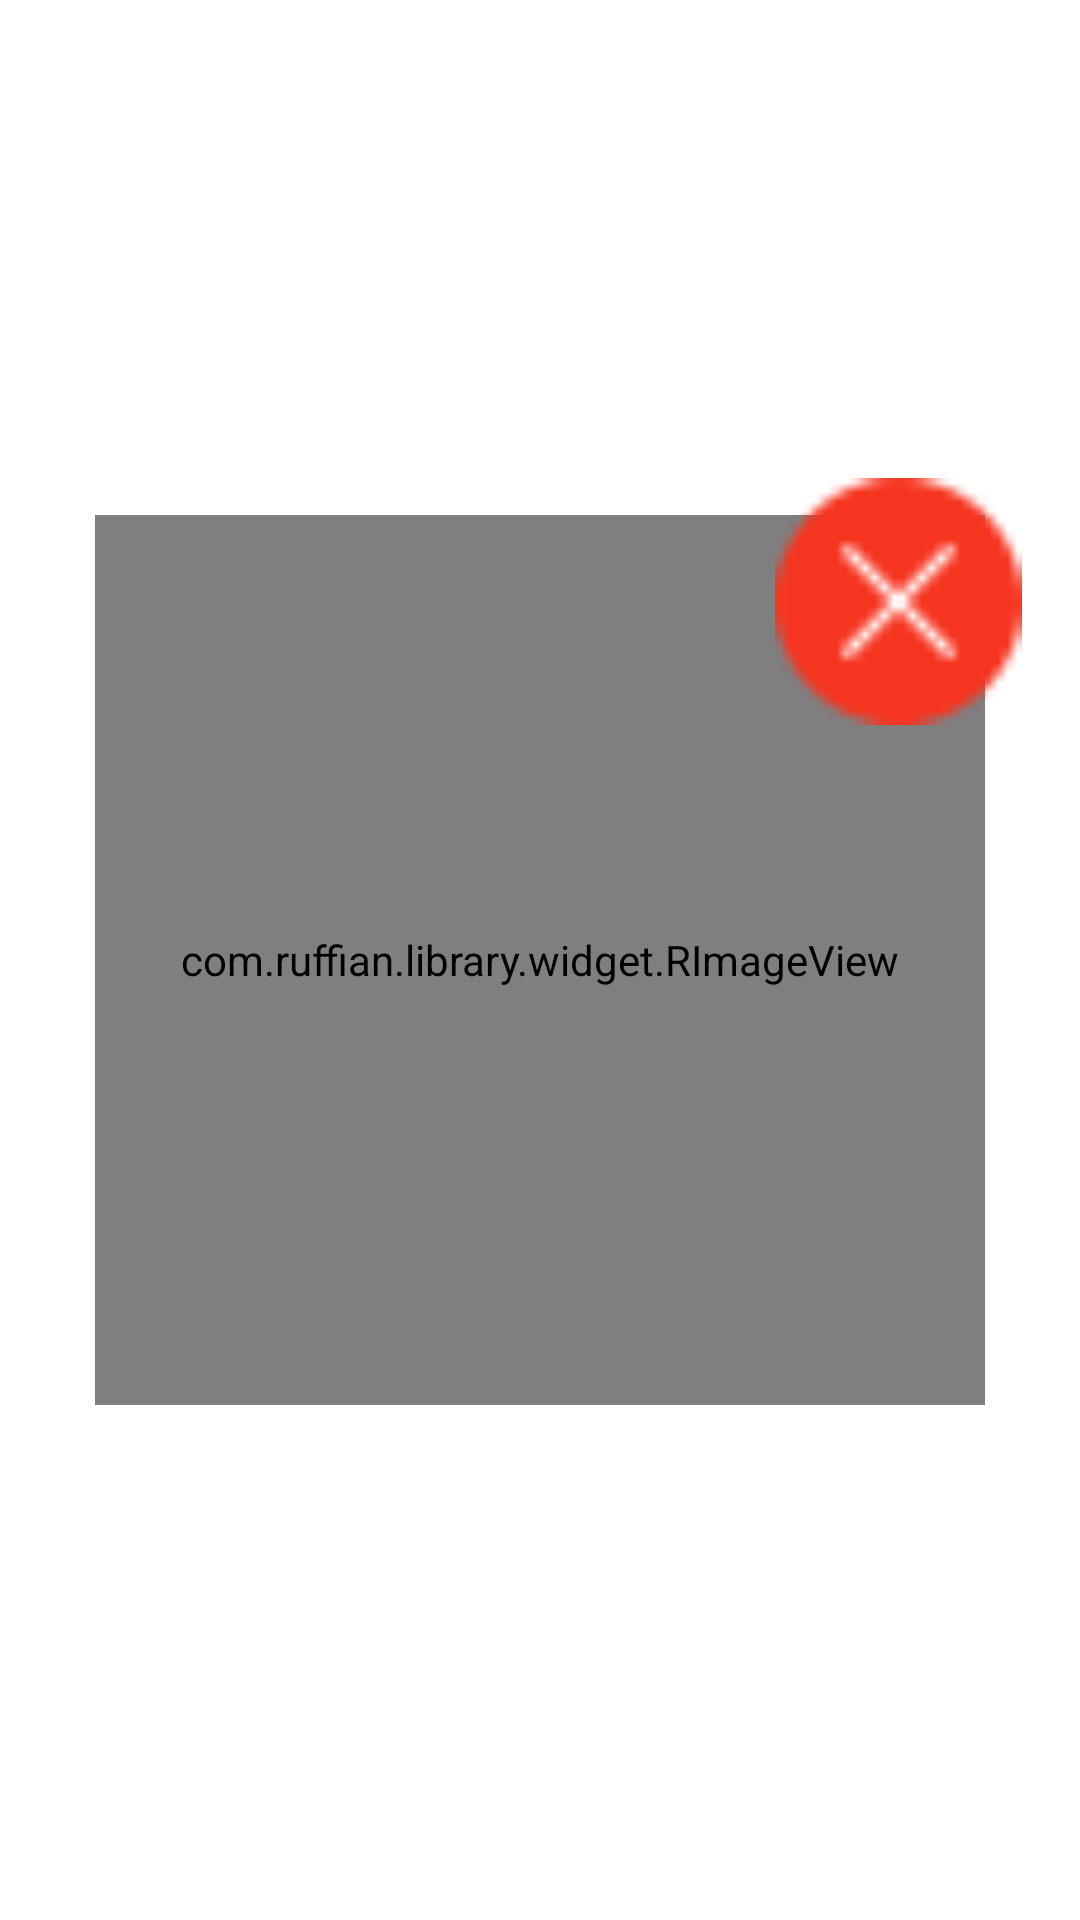

Write the Android layout XML for this screen, with the resource values it uses.
<!-- AndroidManifest.xml: fallback theme Theme.MaterialComponents.DayNight.NoActionBar -->
<!-- res/layout/view_show_image.xml -->
<?xml version="1.0" encoding="utf-8"?>
<androidx.constraintlayout.widget.ConstraintLayout xmlns:android="http://schemas.android.com/apk/res/android"
    xmlns:app="http://schemas.android.com/apk/res-auto"
    xmlns:tools="http://schemas.android.com/tools"
    android:layout_width="match_parent"
    android:layout_height="wrap_content">

    <com.ruffian.library.widget.RImageView
        android:id="@+id/iv_image"
        android:layout_width="144pt"
        android:layout_height="144pt"
        android:padding="10pt"
        android:scaleType="fitXY"
        app:corner_radius="3pt"
        app:layout_constraintBottom_toBottomOf="parent"
        app:layout_constraintEnd_toEndOf="parent"
        app:layout_constraintStart_toStartOf="parent"
        app:layout_constraintTop_toTopOf="parent"
        tools:src="@mipmap/ic_launcher" />

    <ImageView
        android:id="@+id/iv_delete"
        android:layout_width="50pt"
        android:layout_height="50pt"
        android:padding="5pt"
        android:src="@mipmap/ic_red_delete"
        app:layout_constraintCircle="@+id/iv_image"
        app:layout_constraintCircleAngle="45"
        app:layout_constraintCircleRadius="82pt"
        tools:ignore="MissingConstraints" />

</androidx.constraintlayout.widget.ConstraintLayout>
<!-- resources referenced by this layout -->
<resources>
  <!-- mipmap ic_launcher: png bitmap (mipmap-hdpi, 2077 bytes) -->
  <!-- mipmap ic_red_delete: png bitmap (mipmap-xhdpi, 357 bytes) -->
</resources>
